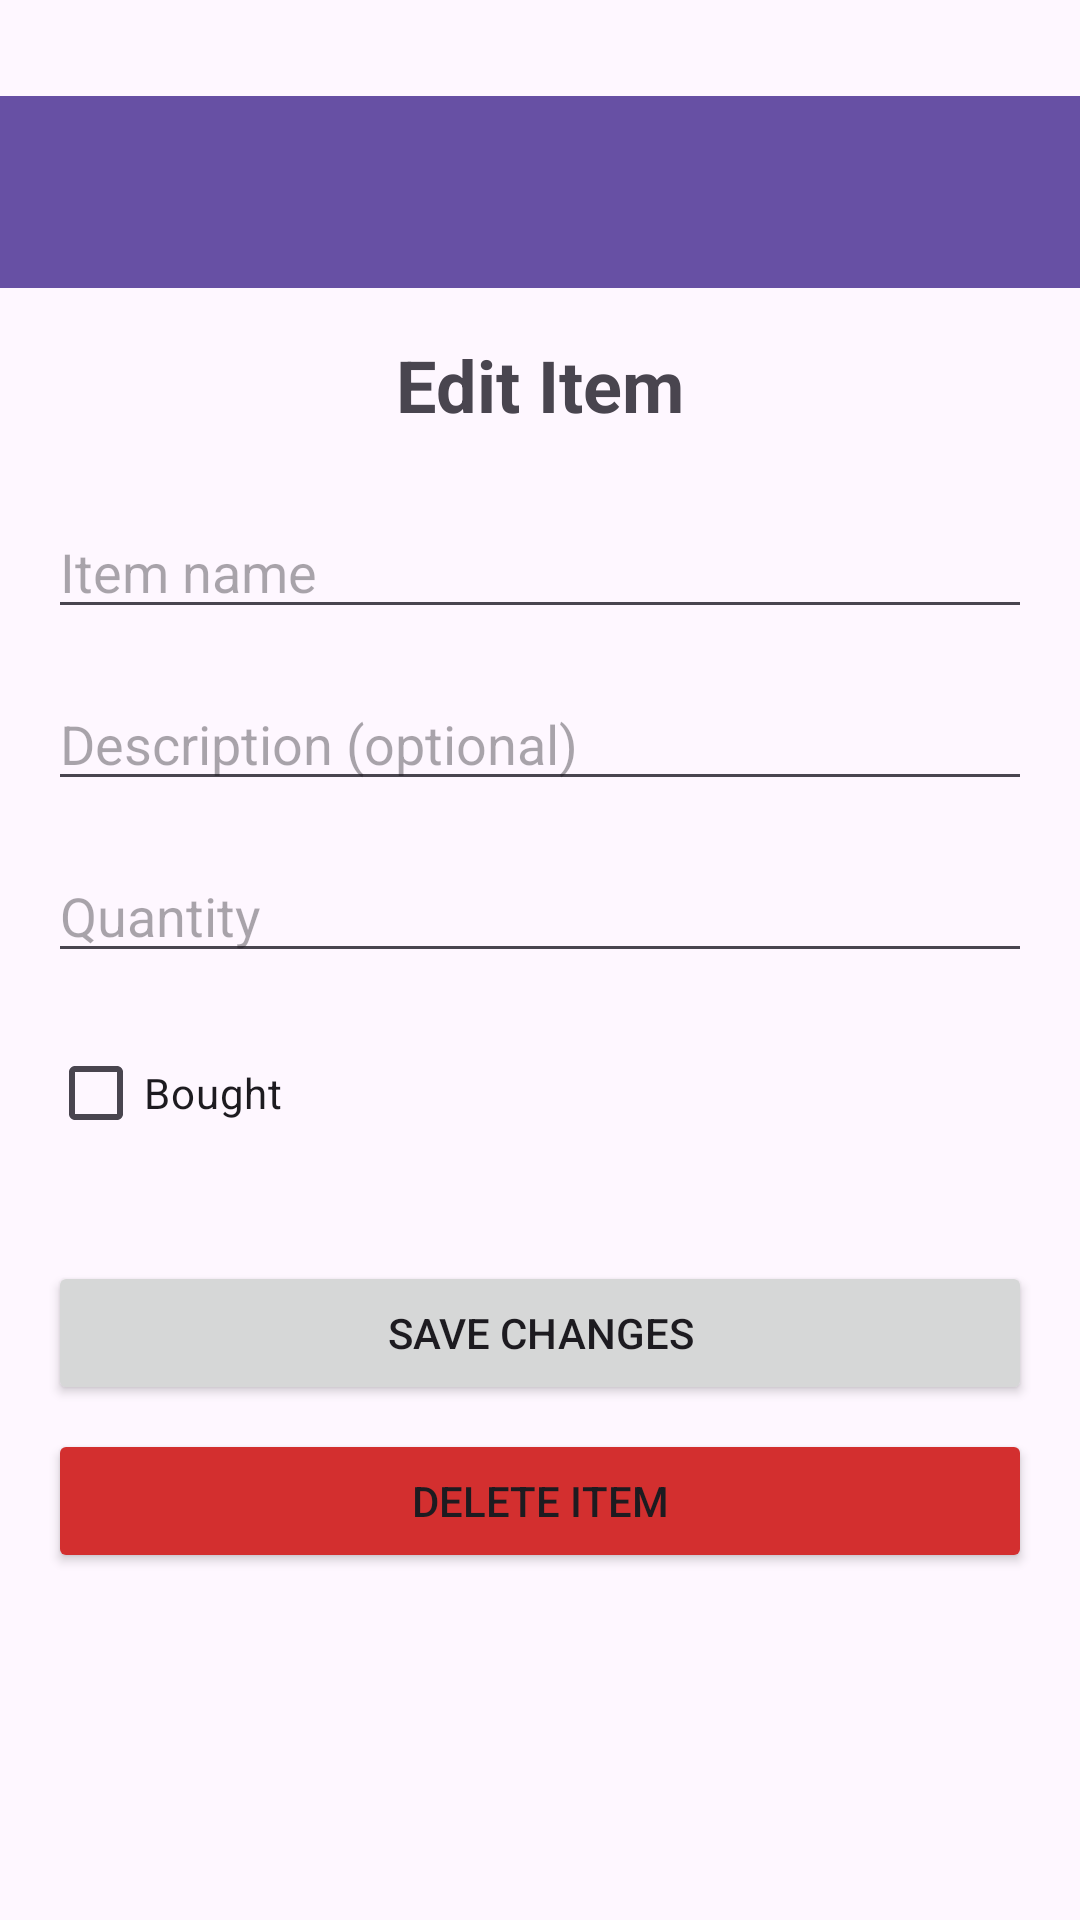

Write the Android layout XML for this screen, with the resource values it uses.
<!-- AndroidManifest.xml: application theme Theme.Project2_Android_App -->
<!-- res/layout/activity_edit_item.xml -->
<?xml version="1.0" encoding="utf-8"?>
<androidx.constraintlayout.widget.ConstraintLayout xmlns:android="http://schemas.android.com/apk/res/android"
    xmlns:app="http://schemas.android.com/apk/res-auto"
    android:layout_width="match_parent"
    android:layout_height="match_parent">

    <androidx.appcompat.widget.Toolbar
        android:id="@+id/toolbar"
        android:layout_width="0dp"
        android:layout_height="?attr/actionBarSize"
        android:layout_marginTop="32dp"
        android:background="?attr/colorPrimary"
        app:layout_constraintEnd_toEndOf="parent"
        app:layout_constraintStart_toStartOf="parent"
        app:layout_constraintTop_toTopOf="parent"
        app:titleTextColor="@android:color/white" />

    <TextView
        android:id="@+id/text_edit_item_title"
        android:layout_width="wrap_content"
        android:layout_height="wrap_content"
        android:layout_marginTop="16dp"
        android:text="Edit Item"
        android:textSize="24sp"
        android:textStyle="bold"
        app:layout_constraintEnd_toEndOf="parent"
        app:layout_constraintStart_toStartOf="parent"
        app:layout_constraintTop_toBottomOf="@id/toolbar" />

    <EditText
        android:id="@+id/editTextEditItemName"
        android:layout_width="0dp"
        android:layout_height="wrap_content"
        android:layout_marginStart="16dp"
        android:layout_marginTop="24dp"
        android:layout_marginEnd="16dp"
        android:autofillHints="name"
        android:hint="Item name"
        android:inputType="text"
        app:layout_constraintEnd_toEndOf="parent"
        app:layout_constraintStart_toStartOf="parent"
        app:layout_constraintTop_toBottomOf="@id/text_edit_item_title" />

    <EditText
        android:id="@+id/editTextEditItemDescription"
        android:layout_width="0dp"
        android:layout_height="wrap_content"
        android:layout_marginStart="16dp"
        android:layout_marginTop="16dp"
        android:layout_marginEnd="16dp"
        android:hint="Description (optional)"
        android:inputType="text"
        app:layout_constraintEnd_toEndOf="parent"
        app:layout_constraintStart_toStartOf="parent"
        app:layout_constraintTop_toBottomOf="@id/editTextEditItemName" />

    <EditText
        android:id="@+id/editTextEditItemQuantity"
        android:layout_width="0dp"
        android:layout_height="wrap_content"
        android:layout_marginStart="16dp"
        android:layout_marginTop="16dp"
        android:layout_marginEnd="16dp"
        android:hint="Quantity"
        android:inputType="number"
        app:layout_constraintEnd_toEndOf="parent"
        app:layout_constraintStart_toStartOf="parent"
        app:layout_constraintTop_toBottomOf="@id/editTextEditItemDescription" />

    <CheckBox
        android:id="@+id/checkboxBought"
        android:layout_width="wrap_content"
        android:layout_height="wrap_content"
        android:layout_marginStart="16dp"
        android:layout_marginTop="16dp"
        android:layout_marginEnd="16dp"
        android:text="Bought"
        app:layout_constraintStart_toStartOf="parent"
        app:layout_constraintTop_toBottomOf="@id/editTextEditItemQuantity" />

    <Button
        android:id="@+id/buttonSaveChanges"
        android:layout_width="0dp"
        android:layout_height="wrap_content"
        android:layout_marginStart="16dp"
        android:layout_marginTop="32dp"
        android:layout_marginEnd="16dp"
        android:text="Save Changes"
        app:layout_constraintEnd_toEndOf="parent"
        app:layout_constraintStart_toStartOf="parent"
        app:layout_constraintTop_toBottomOf="@id/checkboxBought" />

    <Button
        android:id="@+id/buttonDeleteItem"
        android:layout_width="0dp"
        android:layout_height="wrap_content"
        android:layout_marginStart="16dp"
        android:layout_marginTop="8dp"
        android:layout_marginEnd="16dp"
        android:backgroundTint="#D32F2F"
        android:text="Delete Item"
        app:layout_constraintEnd_toEndOf="parent"
        app:layout_constraintStart_toStartOf="parent"
        app:layout_constraintTop_toBottomOf="@id/buttonSaveChanges" />

</androidx.constraintlayout.widget.ConstraintLayout>
<!-- resources referenced by this layout -->
<resources>
  <style name="Theme.Project2_Android_App" parent="Base.Theme.Project2_Android_App" />
  <style name="Base.Theme.Project2_Android_App" parent="Theme.Material3.DayNight.NoActionBar">
          
          
      </style>
</resources>
